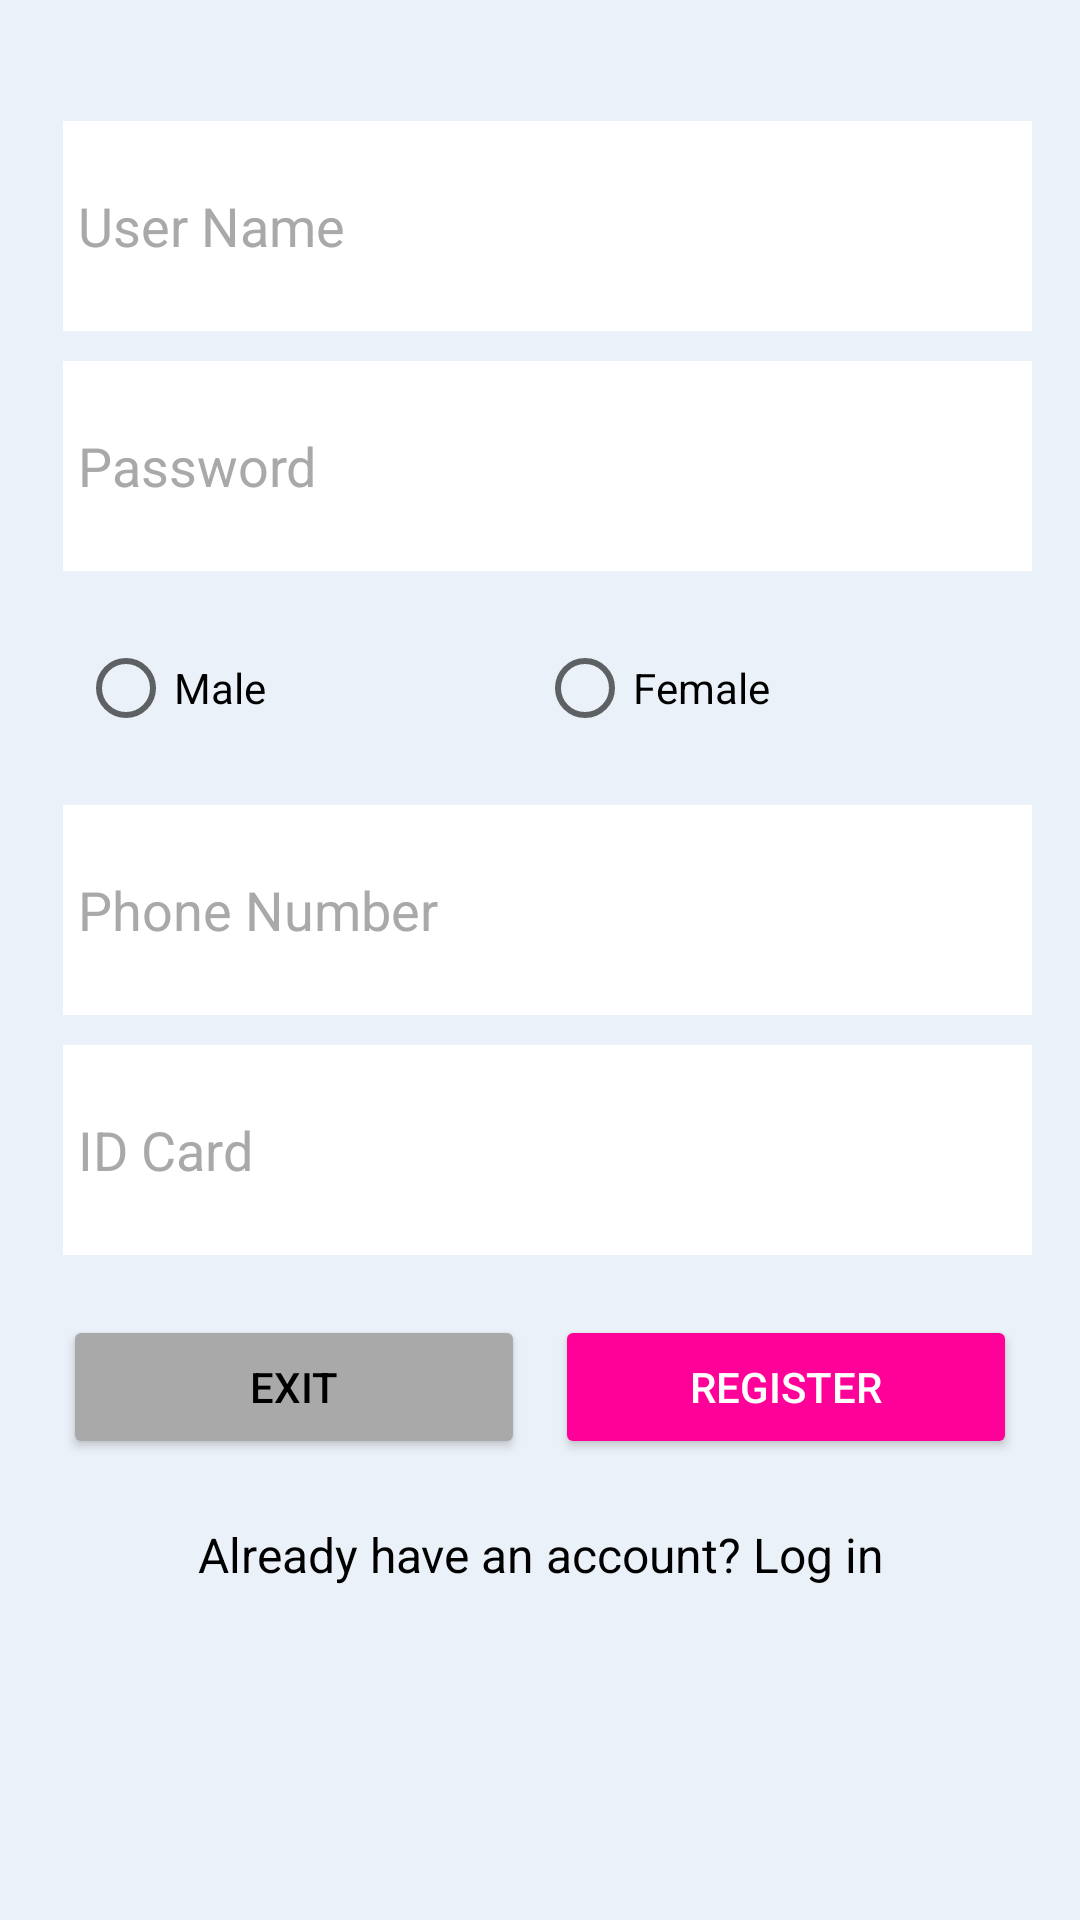

The Android layout XML behind this screen, and the referenced resources:
<!-- AndroidManifest.xml: application theme Theme.FINANCIAL1 -->
<!-- res/layout/register_layout.xml -->
<?xml version="1.0" encoding="utf-8"?>
<RelativeLayout xmlns:android="http://schemas.android.com/apk/res/android"
    xmlns:tools="http://schemas.android.com/tools"
    android:layout_width="match_parent"
    android:layout_height="match_parent"
    android:background="@color/material_dynamic_neutral_variant95"
    android:paddingLeft="16dp"
    android:paddingTop="16dp"
    android:paddingRight="16dp"
    android:paddingBottom="16dp"> 

    <TextView
        android:layout_width="wrap_content"
        android:layout_height="wrap_content"
        android:layout_above="@+id/FrameRegister"
        android:layout_centerHorizontal="true"
        android:layout_marginStart="10dp"
        android:layout_marginLeft="10dp"
        android:layout_marginTop="10dp"
        android:layout_marginEnd="10dp"
        android:layout_marginRight="10dp"
        android:layout_marginBottom="10dp"
        android:padding="10dp"
        android:text="Register"
        android:textColor="@color/momoPink"
        android:textSize="30sp"
        android:textStyle="bold" /> 

    <LinearLayout
        android:id="@+id/FrameRegister"
        android:layout_width="395dp"
        android:layout_height="wrap_content"
        android:layout_alignParentBottom="true"
        android:layout_marginBottom="95dp"
        android:orientation="vertical">

        <EditText
            android:id="@+id/etUserName"
            android:layout_width="363dp"
            android:layout_height="70dp"
            android:layout_margin="5dp"
            android:background="@color/colorText"
            android:drawablePadding="4dp"
            android:hint="User Name"
            android:padding="5dp"
            android:singleLine="true"
            android:textColor="@color/black"
            android:textColorHint="@color/gray"
            tools:background="@drawable/rounded_white_background" />

        <EditText
            android:id="@+id/etPassword"
            android:layout_width="363dp"
            android:layout_height="70dp"
            android:layout_margin="5dp"

            android:background="@color/colorText"
            android:drawablePadding="4dp"
            android:hint="Password"
            android:inputType="textPassword"
            android:padding="5dp"
            android:singleLine="true"
            android:textColor="@color/black"
            android:textColorHint="@color/gray"
            tools:background="@drawable/rounded_white_background" />

        <RadioGroup
            android:id="@+id/rdSex"
            android:layout_width="match_parent"
            android:layout_height="wrap_content"
            android:layout_margin="10dp"
            android:orientation="horizontal">

            <RadioButton
                android:id="@+id/rdMale"
                android:layout_width="76dp"
                android:layout_height="match_parent"
                android:layout_weight="1"
                android:text="Male"
                android:textColor="@color/black" />

            <RadioButton
                android:id="@+id/rdFemale"
                android:layout_width="wrap_content"
                android:layout_height="wrap_content"
                android:layout_weight="1"
                android:text="Female"
                android:textColor="@color/black" />
        </RadioGroup>

        <EditText
            android:id="@+id/etPhoneNumber"
            android:layout_width="363dp"
            android:layout_height="70dp"
            android:layout_margin="5dp"

            android:background="@color/colorText"
            android:drawablePadding="4dp"
            android:hint="Phone Number"
            android:padding="5dp"
            android:singleLine="true"
            android:textColor="@color/black"
            android:textColorHint="@color/gray"
            tools:background="@drawable/rounded_white_background" />

        <EditText
            android:id="@+id/etIdCard"
            android:layout_width="363dp"
            android:layout_height="70dp"
            android:layout_margin="5dp"

            android:background="@color/colorText"
            android:drawablePadding="4dp"
            android:hint="ID Card"
            android:numeric="integer"
            android:padding="5dp"
            android:singleLine="true"
            android:textColor="@color/black"
            android:textColorHint="@color/gray"
            tools:background="@drawable/rounded_white_background" />


        <LinearLayout
            android:layout_width="match_parent"
            android:layout_height="wrap_content"
            android:layout_marginTop="10dp"
            android:orientation="horizontal">

            <Button
                android:id="@+id/btExit"
                android:layout_width="match_parent"
                android:layout_height="wrap_content"
                android:layout_margin="5dp"
                android:layout_weight="1"
                android:backgroundTint="@color/gray"
                android:padding="10dp"
                android:text="Exit"
                android:textColor="@color/black" />

            <Button
                android:id="@+id/btAccept"
                android:layout_width="match_parent"
                android:layout_height="wrap_content"
                android:layout_margin="5dp"
                android:layout_weight="1"
                android:backgroundTint="@color/momoPink"
                android:padding="10dp"
                android:text="Register"
                android:textColor="@color/white" />


        </LinearLayout>

        <TextView
            android:id="@+id/tvAlreadyHaveAccount"
            android:layout_width="match_parent"
            android:layout_height="wrap_content"
            android:layout_below="@id/FrameRegister"
            android:layout_centerHorizontal="true"
            android:layout_marginTop="16dp"
            android:clickable="true"
            android:focusable="true"
            android:text="Already have an account? Log in"
            android:textAlignment="center"
            android:textColor="@color/black"
            android:textColorLink="@color/momoPink"
            android:textSize="16sp" />


    </LinearLayout>

</RelativeLayout>
<!-- resources referenced by this layout -->
<resources>
  <color name="black">#000000</color>
  <color name="colorText">#FFFFFF</color>
  <color name="gray">#A9A9A9</color>
  <color name="momoPink">#ff0099</color>
  <color name="white">#FFFFFF</color>
  <!-- drawable rounded_white_background (drawable) -->
  <?xml version="1.0" encoding="utf-8"?>
  <shape xmlns:android="http://schemas.android.com/apk/res/android">
      <solid android:color="@color/white" />
      <corners android:radius="12dp" /> 
      <stroke android:width="1dp" android:color="@color/gray" /> 
  </shape>
  <style name="Theme.FINANCIAL1" parent="Theme.MaterialComponents.DayNight.DarkActionBar">
          
          <item name="colorPrimary">@color/purple_500</item>
          <item name="colorPrimaryVariant">@color/purple_700</item>
          <item name="colorOnPrimary">@color/white</item>
          
          <item name="colorSecondary">@color/teal_200</item>
          <item name="colorSecondaryVariant">@color/teal_700</item>
          <item name="colorOnSecondary">@color/black</item>
          
          <item name="android:statusBarColor">?attr/colorPrimaryVariant</item>
          
      </style>
  <color name="purple_500">#00cac6</color>
  <color name="purple_700">#FDEAF4</color>
  <color name="teal_200">#A9DC28</color>
  <color name="teal_700">#ff9c53</color>
</resources>
